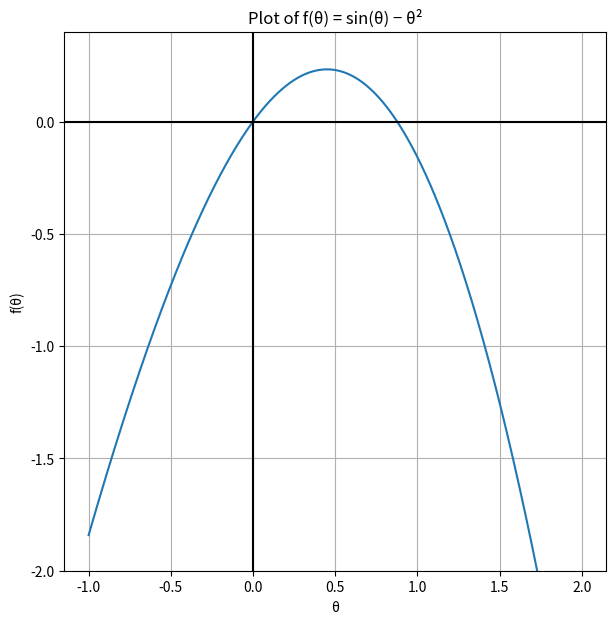

The matplotlib source for this figure:
import matplotlib.pyplot as plt
import numpy as np

#Porblem 1: Bisection method for root finding

# Step 1: define the range and number of points
theta = np.linspace(start=-1, stop=2, num=1000)

# Step 2: compute the function values
f_values = np.sin(theta) - theta**2

# Step 3: create the plot window / figure
plt.figure(figsize=(7, 7))               # optional: gives you control over size
plt.plot(theta, f_values)  # main plot command

# Step 4: make it nice and useful for finding roots
plt.axhline(y=0, color='black', linewidth=1.5)   # horizontal line at y=0
plt.axvline(x=0, color='black', linewidth=1.5)   # vertical line at θ=0
plt.grid(True)             # grid helps judge values
plt.xlabel('θ')
plt.ylabel('f(θ)')
plt.title('Plot of f(θ) = sin(θ) − θ²')
plt.ylim(-2, .4)          # set y-limits to focus on the area around the roots
plt.show()                 # actually display it


def f(x):
    return np.sin(x) - x**2

def bisection_method(xl, xu, TOL):
    i = 0
    while abs(xu - xl) >= TOL:
        xm = (xl + xu) / 2
        i += 1
        print('Iteration #', i)
        
        if f(xm) * f(xl) < 0: 
            xu = xm
        else: 
            xl = xm
    
    return xm

if __name__ == "__main__":
    xl = 0.5
    xu = 1.0
    TOL = 10**-8
    root = bisection_method(xl, xu, TOL)
    print(f"Approximate root: {root :.10f}")
